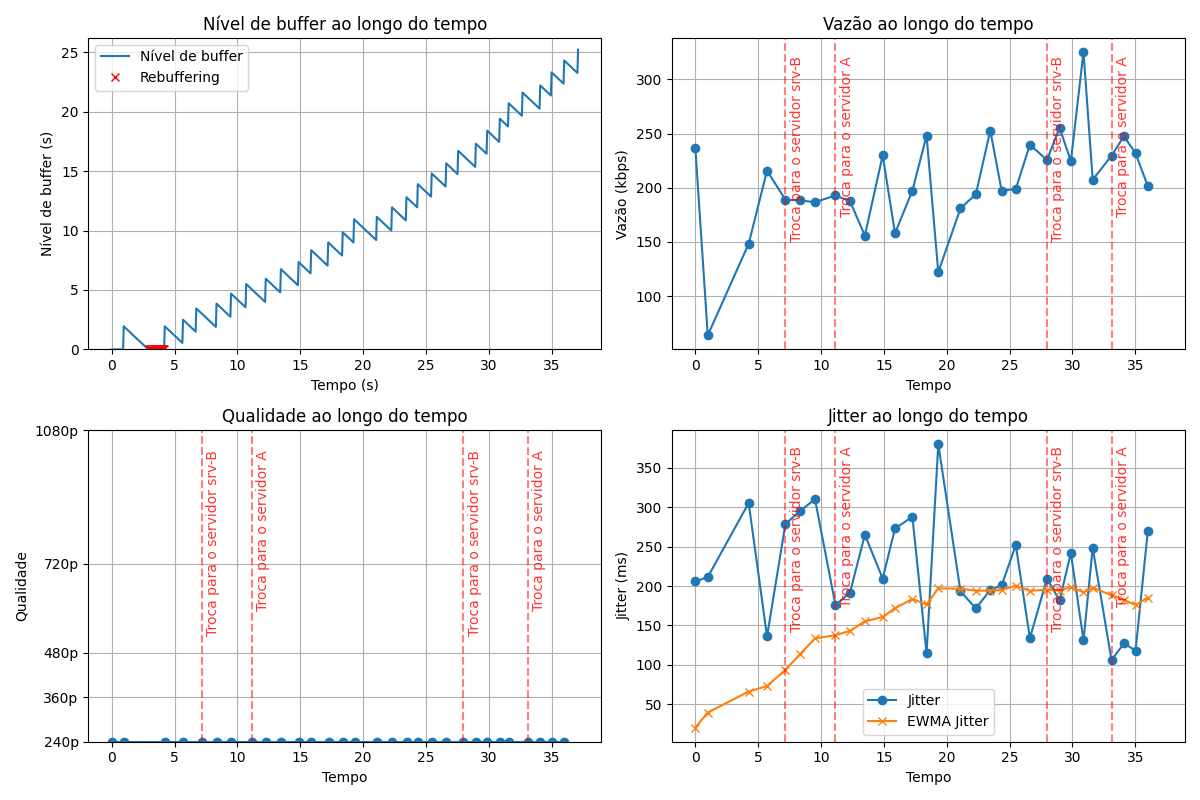

Values plotted in this chart, from the file beside it:
segment, timestamp, server_id, quality, bitrate_kbps, vazão_kbps, download_time_s, variação de atraso (jitter)_network_ms, variação de atraso (jitter)_ewma_ms, buffer_level_s, buffer_can_play, rebuffer_event, stall_duration_s, failover_total
1, 2026-06-18T23:48:25.412304, A, 240p, 200, 236.7, 0.845, 205.8, 20.58, 2.000, 0, 0, 0.950, 0
2, 2026-06-18T23:48:26.400409, A, 240p, 200, 63.84, 3.133, 211.4, 39.66, 2.000, 0, 1, 1.250, 0
3, 2026-06-18T23:48:29.654881, A, 240p, 200, 148.3, 1.348, 305.3, 66.22, 2.550, 1, 0, 0.000, 0
4, 2026-06-18T23:48:31.116381, A, 240p, 200, 215.7, 0.927, 136.1, 73.21, 3.500, 1, 0, 0.000, 0
5, 2026-06-18T23:48:32.576497, B, 240p, 200, 188.9, 1.058, 278.5, 93.75, 3.900, 1, 0, 0.000, 1
6, 2026-06-18T23:48:33.754091, B, 240p, 200, 188.3, 1.062, 295.4, 113.9, 4.750, 1, 0, 0.000, 1
7, 2026-06-18T23:48:34.931138, B, 240p, 200, 186.6, 1.072, 310.1, 133.5, 5.550, 1, 0, 0.000, 1
8, 2026-06-18T23:48:36.559945, A, 240p, 200, 192.9, 1.037, 175.9, 137.8, 6.000, 1, 0, 0.000, 2
9, 2026-06-18T23:48:37.713674, A, 240p, 200, 187.6, 1.066, 191.7, 143.2, 6.800, 1, 0, 0.000, 2
10, 2026-06-18T23:48:38.899861, A, 240p, 200, 155.8, 1.283, 265, 155.3, 7.400, 1, 0, 0.000, 2
11, 2026-06-18T23:48:40.315241, A, 240p, 200, 229.9, 0.870, 209.6, 160.8, 8.400, 1, 0, 0.000, 2
12, 2026-06-18T23:48:41.299253, A, 240p, 200, 158, 1.266, 273, 172, 9.050, 1, 0, 0.000, 2
13, 2026-06-18T23:48:42.680551, A, 240p, 200, 197.4, 1.013, 287.9, 183.6, 9.900, 1, 0, 0.000, 2
14, 2026-06-18T23:48:43.808804, A, 240p, 200, 248.1, 0.806, 114.8, 176.7, 11, 1, 0, 0.000, 2
15, 2026-06-18T23:48:44.739778, A, 240p, 200, 122, 1.639, 379.8, 197, 11.2, 1, 0, 0.000, 2
16, 2026-06-18T23:48:46.507868, A, 240p, 200, 181.1, 1.105, 193.3, 196.6, 12, 1, 0, 0.000, 2
17, 2026-06-18T23:48:47.727634, A, 240p, 200, 193.9, 1.031, 171.7, 194.2, 12.85, 1, 0, 0.000, 2
18, 2026-06-18T23:48:48.876543, A, 240p, 200, 252.8, 0.791, 195, 194.2, 13.95, 1, 0, 0.000, 2
19, 2026-06-18T23:48:49.782015, A, 240p, 200, 197.3, 1.014, 200.8, 194.9, 14.85, 1, 0, 0.000, 2
20, 2026-06-18T23:48:50.905378, A, 240p, 200, 198.8, 1.006, 252, 200.6, 15.7, 1, 0, 0.000, 2
21, 2026-06-18T23:48:52.029358, A, 240p, 200, 239.7, 0.834, 134, 193.9, 16.75, 1, 0, 0.000, 2
22, 2026-06-18T23:48:53.387684, B, 240p, 200, 225.6, 0.887, 209.5, 195.5, 17.35, 1, 0, 0.000, 3
23, 2026-06-18T23:48:54.387920, B, 240p, 200, 255.4, 0.783, 181.7, 194.1, 18.45, 1, 0, 0.000, 3
24, 2026-06-18T23:48:55.288625, B, 240p, 200, 224.5, 0.891, 241.8, 198.9, 19.45, 1, 0, 0.000, 3
25, 2026-06-18T23:48:56.293005, B, 240p, 200, 325.2, 0.615, 131.1, 192.1, 20.75, 1, 0, 0.000, 3
26, 2026-06-18T23:48:57.025498, B, 240p, 200, 207.4, 0.964, 248.4, 197.7, 21.65, 1, 0, 0.000, 3
27, 2026-06-18T23:48:58.521737, A, 240p, 200, 229.5, 0.872, 106.1, 188.6, 22.25, 1, 0, 0.000, 4
28, 2026-06-18T23:48:59.512432, A, 240p, 200, 247.5, 0.808, 127.3, 182.4, 23.35, 1, 0, 0.000, 4
29, 2026-06-18T23:49:00.436138, A, 240p, 200, 231.8, 0.863, 118.2, 176, 24.35, 1, 0, 0.000, 4
30, 2026-06-18T23:49:01.410118, A, 240p, 200, 201.5, 0.993, 269.5, 185.4, 25.25, 1, 0, 0.000, 4
